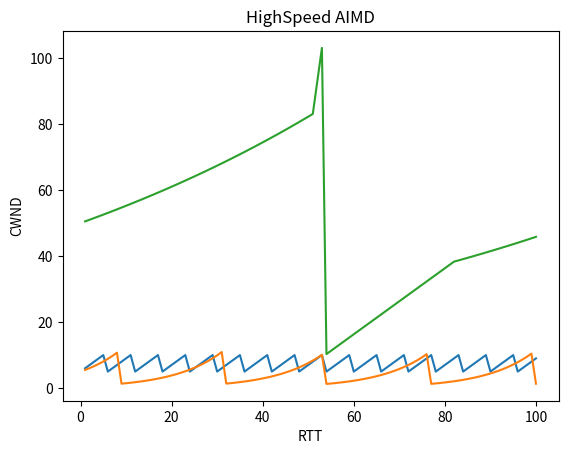

Source code (Python):
import math
import matplotlib.pyplot as plt

def standard_AIMD(a, b, cwnd, maxWindowSize, RTT_tracker:list=[])->list:
    if cwnd < maxWindowSize:
        cwnd += a
    else:
        cwnd = cwnd * b
    
    RTT_tracker.append(cwnd)

    return cwnd

def scalable_AIMD(a, b, cwnd, maxWindowSize, RTT_tracker:list=[])->list:
    if cwnd < maxWindowSize:
        cwnd = cwnd + a * cwnd
    else:
        cwnd = cwnd * b
    
    RTT_tracker.append(cwnd)

    return cwnd

def highspeed_AIMD(a, b, cwnd, maxWindowSize, RTT_tracker:list=[])->list:
    # Define the thresholds for adjusting a and b
    low_thresh = 38
    high_thresh = 83

    # Adjust a and b based on cwnd
    if cwnd < low_thresh:
        a = 1
        b = 0.5
    elif cwnd > high_thresh:
        a = 10
        b = 0.1
    else:
        a = 0.01 * cwnd
        b = 0.01 * cwnd

    # Standard AIMD algorithm
    if cwnd < maxWindowSize:
        cwnd += a
    else:
        cwnd = cwnd * b

    RTT_tracker.append(cwnd)

    return cwnd

def simulate(users, algo, a, b, max_cwnd, ITERATEMAX):
    RTT_trackers = [[] for _ in range(users)]
    cwnds = [5 for _ in range(users)]

    for i in range(ITERATEMAX):
        for user in range(users):
            cwnds[user] = algo(a, b, cwnds[user], max_cwnd, RTT_trackers[user])

    return RTT_trackers


if __name__ == "__main__":
    ITERATEMAX = 100
    # Parameters
    max_cwnd = 10
    cwnd = 5
    a = 1
    b = 0.5
    
    # Iterate
    RTT_tracker = []
    for i in range(ITERATEMAX):
        cwnd = standard_AIMD(a, b, cwnd, max_cwnd, RTT_tracker)


    # Visualise
    x, y = [], []
    for idx, cwnd in enumerate(RTT_tracker):
        print(f"RTT {idx + 1}:\t", cwnd)
        x.append(idx + 1)
        y.append(cwnd)
    
    plt.plot(x, y)
    plt.xlabel("RTT")
    plt.ylabel("CWND")
    plt.title(f"Standard AIMD")
    plt.show()

    # parameters for scalable_AIMD
    a = 0.1
    b = 0.125
    cwnd = 5
    RTT_trackerS = []
    for i in range(ITERATEMAX):
        cwnd = scalable_AIMD(a, b, cwnd, max_cwnd, RTT_trackerS)

    # Visualise
    x, y = [], []
    for idx, cwnd in enumerate(RTT_trackerS):
        print(f"RTT {idx + 1}:\t", cwnd)
        x.append(idx + 1)
        y.append(cwnd)

    plt.plot(x, y)
    plt.xlabel("RTT")
    plt.ylabel("CWND")
    plt.title(f"Scalable AIMD")
    plt.show()

    #parameters for highspeed AIMD
    a = 0.1
    b = 0.125
    cwnd = 50
    max_cwnd = 100
    RTT_trackerH = []
    for i in range(ITERATEMAX):
        cwnd = highspeed_AIMD(a, b, cwnd, max_cwnd, RTT_trackerH)

    # Visualise
    x, y = [], []
    for idx, cwnd in enumerate(RTT_trackerH):
        print(f"RTT {idx + 1}:\t", cwnd)
        x.append(idx + 1)
        y.append(cwnd)

    plt.plot(x, y)
    plt.xlabel("RTT")
    plt.ylabel("CWND")
    plt.title(f"HighSpeed AIMD")
    plt.show()
